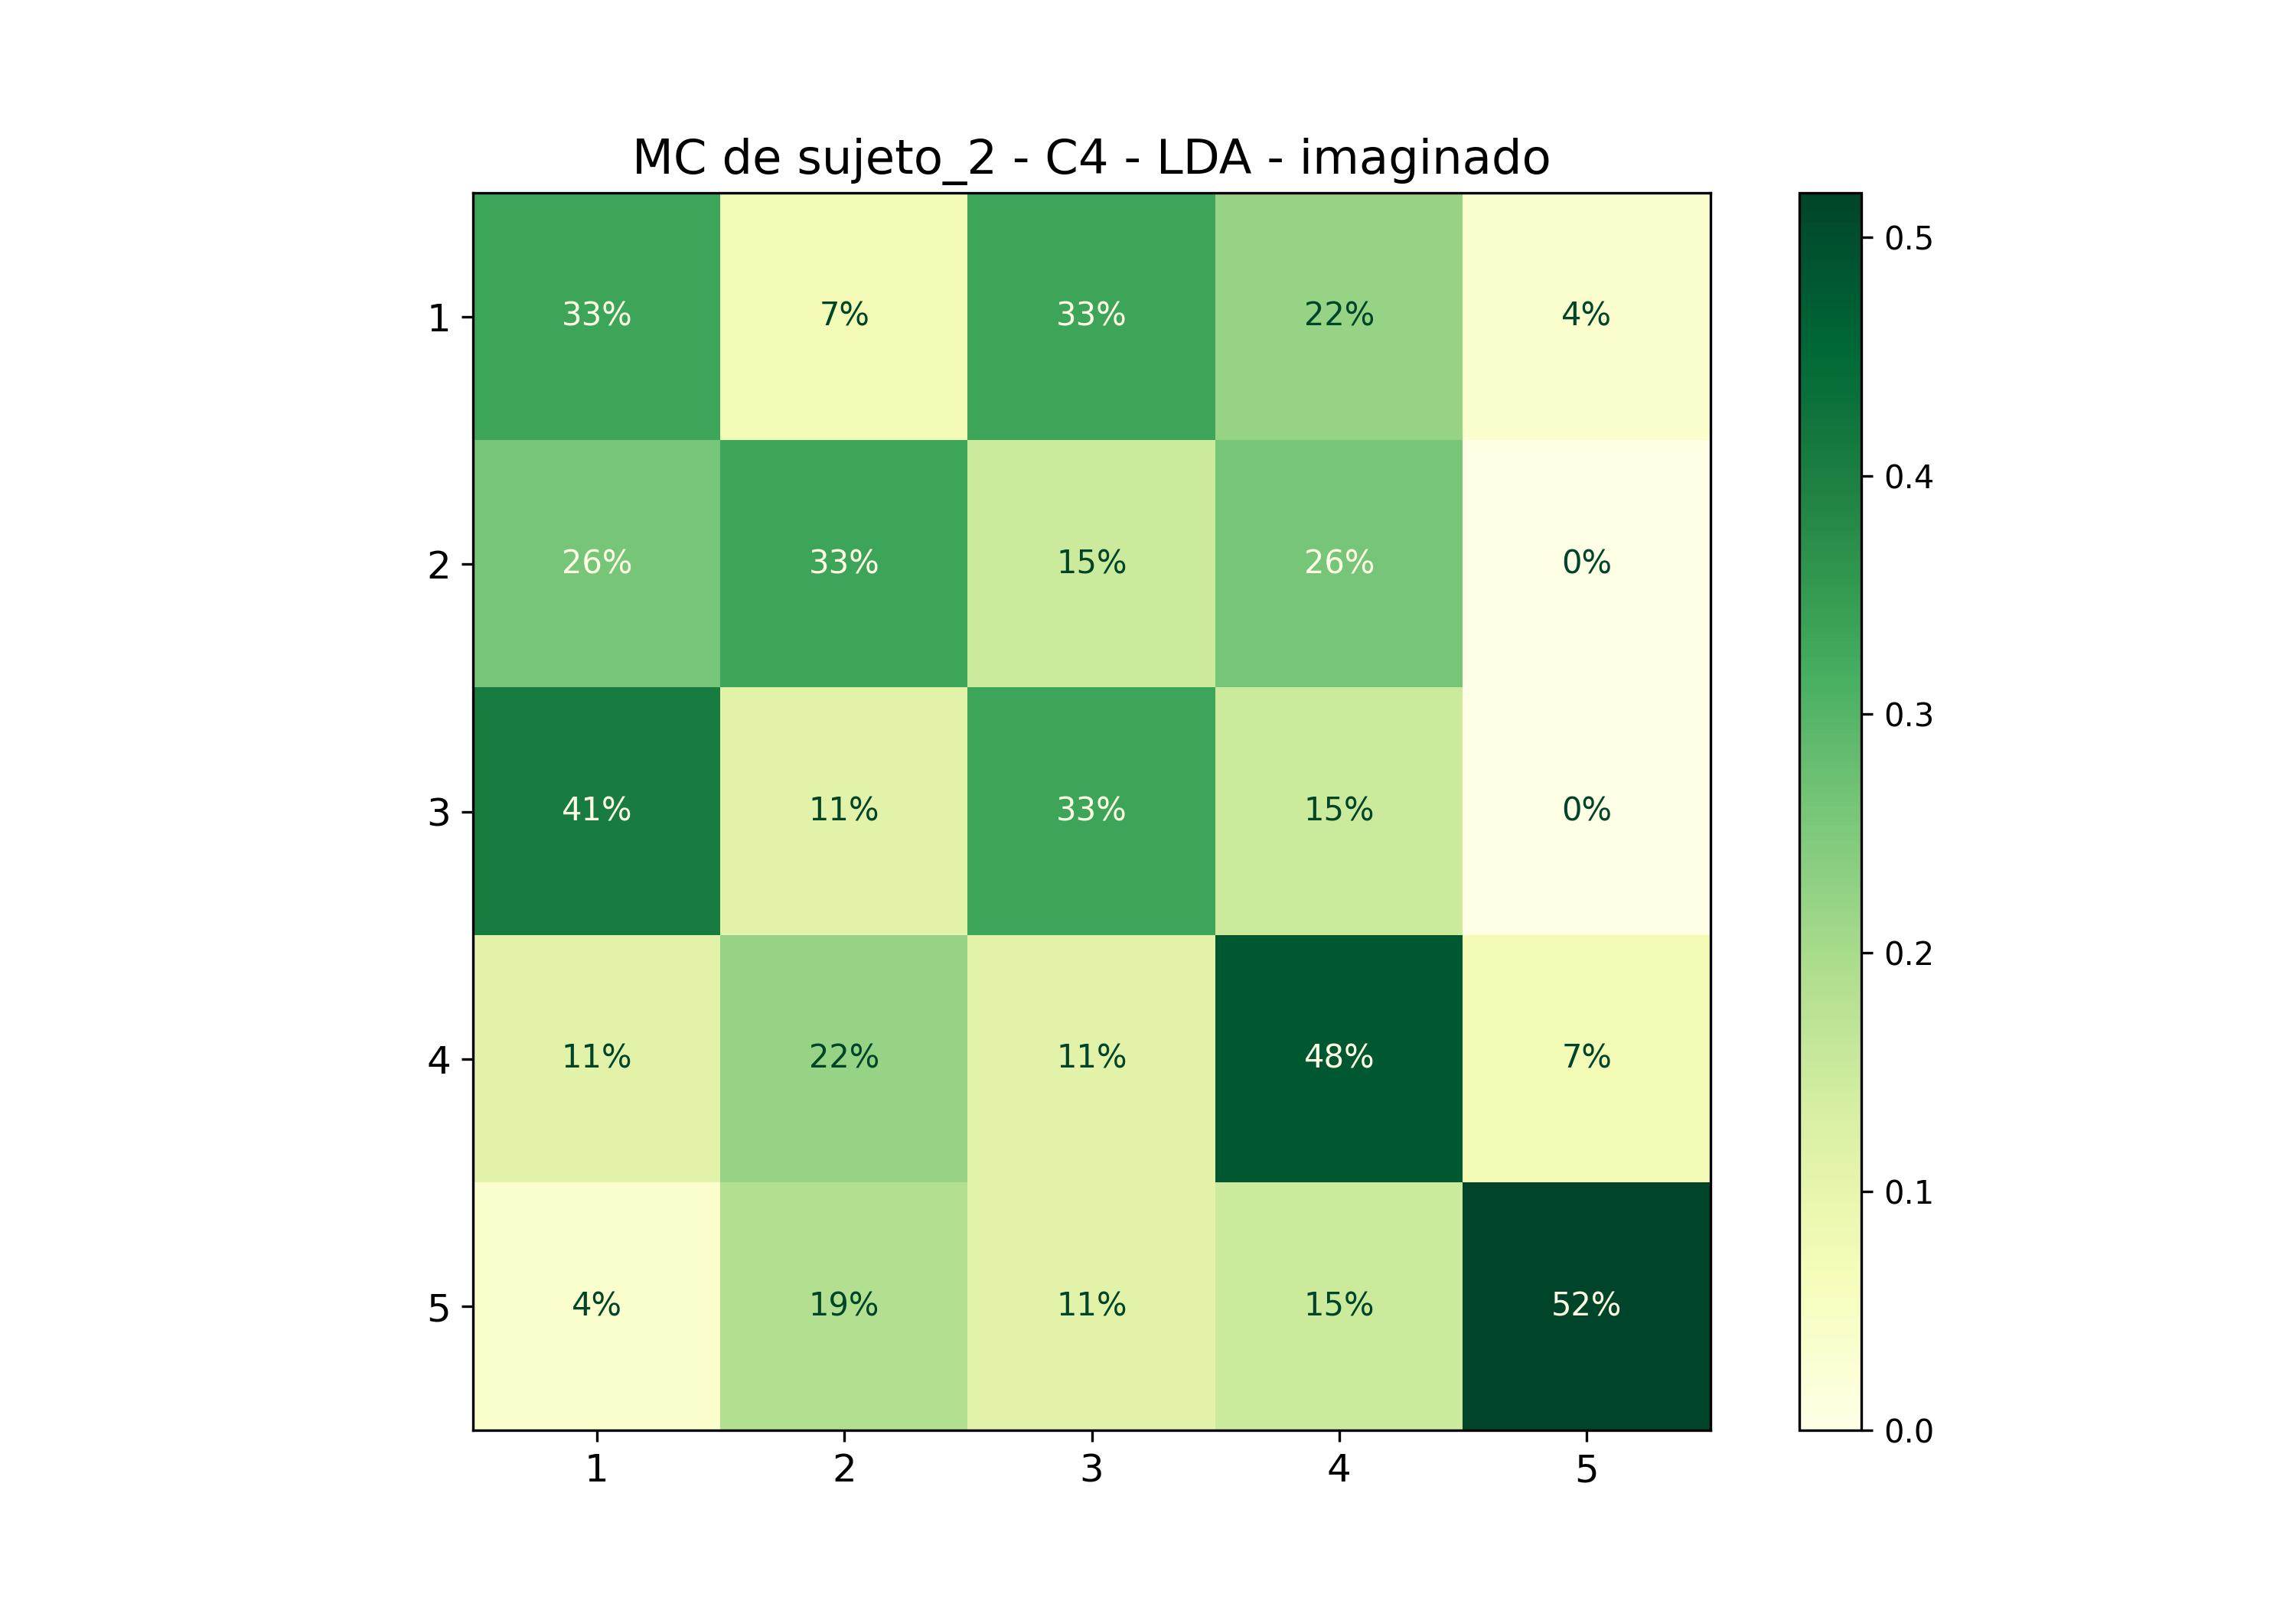

The file beside this chart, header and first rows:
; 1; 2; 3; 4; 5
1; 0,3333333333333333; 0,07407407407407407; 0,3333333333333333; 0,2222222222222222; 0,037037037037037035
2; 0,25925925925925924; 0,3333333333333333; 0,14814814814814814; 0,25925925925925924; 0,0
3; 0,4074074074074074; 0,1111111111111111; 0,3333333333333333; 0,14814814814814814; 0,0
4; 0,1111111111111111; 0,2222222222222222; 0,1111111111111111; 0,48148148148148145; 0,07407407407407407
5; 0,037037037037037035; 0,18518518518518517; 0,1111111111111111; 0,14814814814814814; 0,5185185185185185
